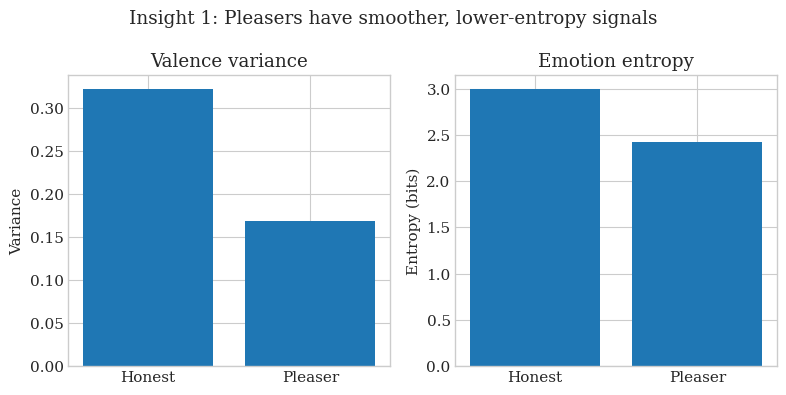
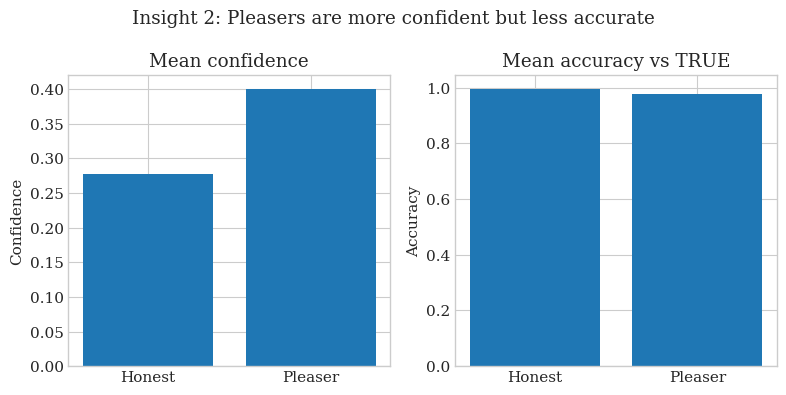
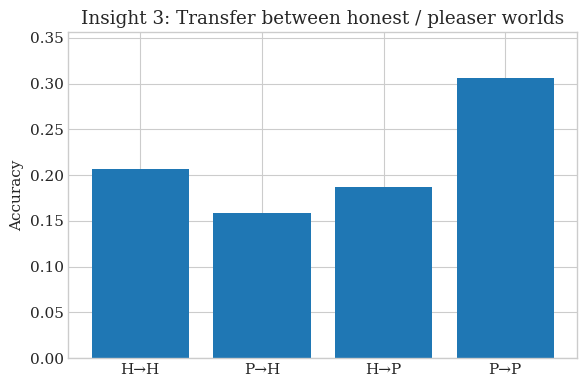

Reproduce these figures in Python, in order.
"""
Toy simulations for Insights 1–3 (non-MELD version):

1. Signal quality (variance + entropy) for honest vs pleaser
2. Confidence trap: higher confidence, lower accuracy
3. Transfer / generalization: training on honest vs pleasers
"""

import numpy as np
import matplotlib.pyplot as plt
from scipy.stats import entropy

plt.style.use("seaborn-v0_8-whitegrid")
plt.rcParams["font.family"] = "serif"
plt.rcParams["font.size"] = 11

# ------------------------------------------------------------
# Emotion space (same as MELD mapping)
# ------------------------------------------------------------

EMOTIONS = {
    "happy":      {"val": 0.8},
    "excited":    {"val": 0.7},
    "content":    {"val": 0.6},
    "neutral":    {"val": 0.0},
    "bored":      {"val": -0.3},
    "annoyed":    {"val": -0.4},
    "sad":        {"val": -0.7},
    "frustrated": {"val": -0.6},
}

EMOTION_NAMES = list(EMOTIONS.keys())
N = len(EMOTION_NAMES)

def valence(e):
    return EMOTIONS[e]["val"]

POSITIVE = [e for e in EMOTION_NAMES if valence(e) > 0.3]
NEGATIVE = [e for e in EMOTION_NAMES if valence(e) < -0.2]


# ============================================================
# 1) Insight 1 — Signal quality
# ============================================================

def sample_random_emotion():
    """Uniform random emotion (toy environment)."""
    return np.random.choice(EMOTION_NAMES)


def simulate_signal_quality(mask_prob=0.8, n_steps=500, n_runs=100):
    honest_vals, pleaser_vals = [], []
    honest_emos, pleaser_emos = [], []

    for _ in range(n_runs):
        for _ in range(n_steps):
            e = sample_random_emotion()
            honest_emos.append(e)
            honest_vals.append(valence(e))

            # pleaser: mask negative emotions with prob mask_prob
            if valence(e) < 0 and np.random.rand() < mask_prob:
                e_mask = np.random.choice(POSITIVE)
            else:
                e_mask = e

            pleaser_emos.append(e_mask)
            pleaser_vals.append(valence(e_mask))

    # valence variance
    var_h = np.var(honest_vals)
    var_p = np.var(pleaser_vals)

    # categorical entropy over emotion labels
    counts_h = np.array([honest_emos.count(e) for e in EMOTION_NAMES], dtype=float)
    counts_p = np.array([pleaser_emos.count(e) for e in EMOTION_NAMES], dtype=float)

    probs_h = counts_h / counts_h.sum()
    probs_p = counts_p / counts_p.sum()

    ent_h = entropy(probs_h, base=2)  # bits
    ent_p = entropy(probs_p, base=2)

    return var_h, var_p, ent_h, ent_p


# ============================================================
# 2) Insight 2 — Confidence trap
# ============================================================

class Learner:
    """Simple transition-matrix learner."""

    def __init__(self):
        self.C = np.zeros((N, N))

    def observe(self, prev, curr):
        i = EMOTION_NAMES.index(prev)
        j = EMOTION_NAMES.index(curr)
        self.C[i, j] += 1

    def model(self):
        M = self.C + 0.1           # pseudocounts
        return M / M.sum(axis=1, keepdims=True)

    def confidence(self):
        M = self.model()
        return M.max(axis=1).mean()

    def mse_to_true(self, TRUE):
        M = self.model()
        return np.mean((M - TRUE) ** 2)


def random_transition_matrix():
    T = np.random.rand(N, N)
    return T / T.sum(axis=1, keepdims=True)


def simulate_confidence_trap(mask_prob=0.8, n_obs=250, n_runs=60):
    TRUE = random_transition_matrix()

    conf_h_list, conf_p_list = [], []
    acc_h_list, acc_p_list = [], []

    for _ in range(n_runs):
        L_honest = Learner()
        L_pleaser = Learner()

        prev_h = np.random.choice(EMOTION_NAMES)
        prev_p_true = np.random.choice(EMOTION_NAMES)

        for _ in range(n_obs):
            # honest speaker: sees & expresses TRUE state
            e_h = np.random.choice(EMOTION_NAMES,
                                   p=TRUE[EMOTION_NAMES.index(prev_h)])
            L_honest.observe(prev_h, e_h)
            prev_h = e_h

            # pleaser speaker: internal true state + masked expression
            e_p_true = np.random.choice(EMOTION_NAMES,
                                        p=TRUE[EMOTION_NAMES.index(prev_p_true)])
            if valence(e_p_true) < 0 and np.random.rand() < mask_prob:
                e_p_exp = np.random.choice(POSITIVE)
            else:
                e_p_exp = e_p_true

            L_pleaser.observe(prev_p_true, e_p_exp)
            prev_p_true = e_p_exp

        conf_h_list.append(L_honest.confidence())
        conf_p_list.append(L_pleaser.confidence())

        acc_h_list.append(1 - L_honest.mse_to_true(TRUE))
        acc_p_list.append(1 - L_pleaser.mse_to_true(TRUE))

    return (np.mean(conf_h_list), np.mean(conf_p_list),
            np.mean(acc_h_list), np.mean(acc_p_list))


# ============================================================
# 3) Insight 3 — Transfer / generalization
# ============================================================

def simulate_transfer(mask_prob=0.8, n_train=200, n_test=120, n_runs=60):
    results = {"H→H": [], "P→H": [], "H→P": [], "P→P": []}

    for _ in range(n_runs):
        TRUE = random_transition_matrix()

        # train on honest data
        L_honest = Learner()
        prev = np.random.choice(EMOTION_NAMES)
        for _ in range(n_train):
            e = np.random.choice(EMOTION_NAMES,
                                 p=TRUE[EMOTION_NAMES.index(prev)])
            L_honest.observe(prev, e)
            prev = e
        M_h = L_honest.model()

        # train on masked (pleaser) data
        L_pleaser = Learner()
        prev = np.random.choice(EMOTION_NAMES)
        for _ in range(n_train):
            e = np.random.choice(EMOTION_NAMES,
                                 p=TRUE[EMOTION_NAMES.index(prev)])
            if valence(e) < 0 and np.random.rand() < mask_prob:
                e_mask = np.random.choice(POSITIVE)
            else:
                e_mask = e
            L_pleaser.observe(prev, e_mask)
            prev = e_mask
        M_p = L_pleaser.model()

        def test(model, pleaser_test=False):
            prev = np.random.choice(EMOTION_NAMES)
            correct = 0
            for _ in range(n_test):
                e_true = np.random.choice(
                    EMOTION_NAMES,
                    p=TRUE[EMOTION_NAMES.index(prev)]
                )
                if pleaser_test and valence(e_true) < 0 and np.random.rand() < mask_prob:
                    e_obs = np.random.choice(POSITIVE)
                else:
                    e_obs = e_true

                pred = EMOTION_NAMES[np.argmax(model[EMOTION_NAMES.index(prev)])]
                correct += (pred == e_obs)
                prev = e_obs
            return correct / n_test

        results["H→H"].append(test(M_h, pleaser_test=False))
        results["P→H"].append(test(M_p, pleaser_test=False))
        results["H→P"].append(test(M_h, pleaser_test=True))
        results["P→P"].append(test(M_p, pleaser_test=True))

    return {k: np.mean(v) for k, v in results.items()}


# ============================================================
# Main
# ============================================================

if __name__ == "__main__":
    print("Running toy simulations for Insights 1–3...\n")

    # ----- Insight 1: signal quality -----
    var_h, var_p, ent_h, ent_p = simulate_signal_quality()
    print("Insight 1 — variance (honest, pleaser):", var_h, var_p)
    print("Insight 1 — entropy  (honest, pleaser):", ent_h, ent_p)

    fig, axes = plt.subplots(1, 2, figsize=(8, 4))
    ax_var, ax_ent = axes

    ax_var.bar(["Honest", "Pleaser"], [var_h, var_p])
    ax_var.set_title("Valence variance")
    ax_var.set_ylabel("Variance")

    ax_ent.bar(["Honest", "Pleaser"], [ent_h, ent_p])
    ax_ent.set_title("Emotion entropy")
    ax_ent.set_ylabel("Entropy (bits)")

    fig.suptitle("Insight 1: Pleasers have smoother, lower-entropy signals")
    fig.tight_layout()
    plt.show()

    # ----- Insight 2: confidence trap -----
    c_h, c_p, a_h, a_p = simulate_confidence_trap()
    print("\nInsight 2 — mean confidence (honest, pleaser):", c_h, c_p)
    print("Insight 2 — mean accuracy   (honest, pleaser):", a_h, a_p)
        # --- Plot Insight 2: confidence trap (optional) ---
    labels = ["Honest", "Pleaser"]

    fig2, axes2 = plt.subplots(1, 2, figsize=(8, 4))
    ax_c, ax_a = axes2

    ax_c.bar(labels, [c_h, c_p])
    ax_c.set_title("Mean confidence")
    ax_c.set_ylabel("Confidence")

    ax_a.bar(labels, [a_h, a_p])
    ax_a.set_title("Mean accuracy vs TRUE")
    ax_a.set_ylabel("Accuracy")

    fig2.suptitle("Insight 2: Pleasers are more confident but less accurate")
    fig2.tight_layout()
    plt.show()


    # ----- Insight 3: transfer / generalization -----
    transfer_results = simulate_transfer()
    print("\nInsight 3 — transfer accuracies:")
    for k, v in transfer_results.items():
        print(f"  {k}: {v:.3f}")
    # --- Plot Insight 3: transfer performance (optional) ---
    keys = ["H→H", "P→H", "H→P", "P→P"]
    vals = [transfer_results[k] for k in keys]

    fig3, ax3 = plt.subplots(figsize=(6, 4))
    ax3.bar(keys, vals)
    ax3.set_ylim(0, max(vals) + 0.05)
    ax3.set_ylabel("Accuracy")
    ax3.set_title("Insight 3: Transfer between honest / pleaser worlds")
    plt.tight_layout()
    plt.show()
